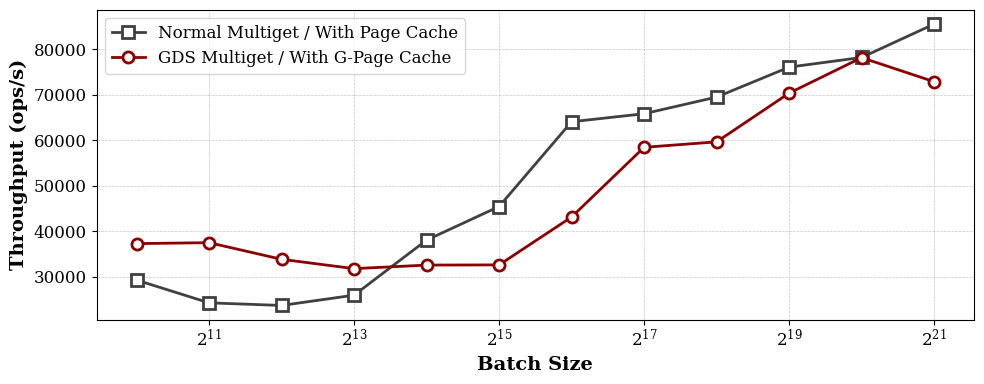

This figure's Python source:
import matplotlib.pyplot as plt
import numpy as np

# Configure matplotlib for academic style
plt.rcParams['font.family'] = 'serif'
plt.rcParams['font.size'] = 12
plt.rcParams['axes.labelsize'] = 14
plt.rcParams['axes.titlesize'] = 16
plt.rcParams['xtick.labelsize'] = 12
plt.rcParams['ytick.labelsize'] = 12
plt.rcParams['legend.fontsize'] = 12
plt.rcParams['figure.figsize'] = (10, 4)
plt.rcParams['lines.linewidth'] = 2
plt.rcParams['lines.markersize'] = 8

# Batch sizes for x-axis
batch_sizes = [1024, 2048, 4096, 8192, 16384, 32768, 65536, 131072, 262144, 524288, 1048576, 2097152]

gds_multiget_with_pagecache = [37278.00696572323, 37486.535790089834, 33826.594507251124, 31769.747770568156, 32552.304019474537, 32593.649881824527, 43130.07593017624, 58466.67732895733, 59666.23556672029, 70390.90911395168, 78194.32732022433, 72905.117026290085]
nogds_multiget = [29256.435018595035, 24244.69109020999, 23669.380855064286, 25929.807698465644, 38048.812307148255, 45439.857408099895, 64091.9548889385, 65856.83058003969, 69522.81721591974, 76108.27251153758, 78238.12869441882, 85585.464139516]


# Create academic-style plot
fig, ax = plt.subplots()

# Plot the data

ax.plot(batch_sizes, nogds_multiget, marker='s', linestyle='-', 
        label='Normal Multiget / With Page Cache', color='#404040', markerfacecolor='white',
        markeredgewidth=2, markeredgecolor='#404040')

ax.plot(batch_sizes, gds_multiget_with_pagecache, marker='o', linestyle='-', 
        label='GDS Multiget / With G-Page Cache', color='#8B0000', markerfacecolor='white',
        markeredgewidth=2, markeredgecolor='#8B0000')

# Set logarithmic scale for x-axis (batch sizes span multiple orders of magnitude)
ax.set_xscale('log', base=2)

# Configure axes
ax.set_xlabel('Batch Size', fontweight='bold')
ax.set_ylabel('Throughput (ops/s)', fontweight='bold')

# Add grid for better readability
ax.grid(True, which='both', linestyle='--', linewidth=0.5, alpha=0.7)

# Format y-axis to show values in scientific notation or with K/M suffix
ax.ticklabel_format(axis='y', style='plain')
y_ticks = ax.get_yticks()
ax.set_yticklabels([f'{int(y/1000000)}M' if y >= 1000000 else f'{int(y)}' for y in y_ticks])

# Add legend
ax.legend(loc='upper left')

# Tight layout for better spacing
plt.tight_layout()


plt.savefig('gds_multiget.pdf', bbox_inches='tight')
plt.savefig('gds_multiget.png', bbox_inches='tight', dpi=1000)
